Run: headless pygame with SDL's dummy video driver; simulated clock (each Clock.tick advances the game by its frame time, no real sleeping); random seed 0; keys injected as events and as key.get_pressed() state; no mouse input.
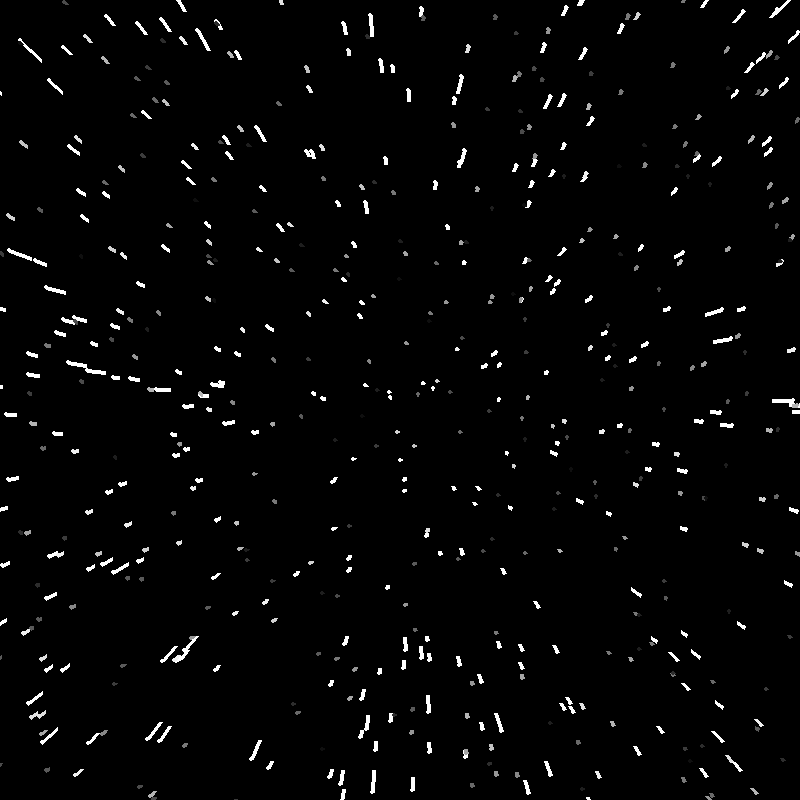
Frame 1 of 4 · flips 1–60 · no input
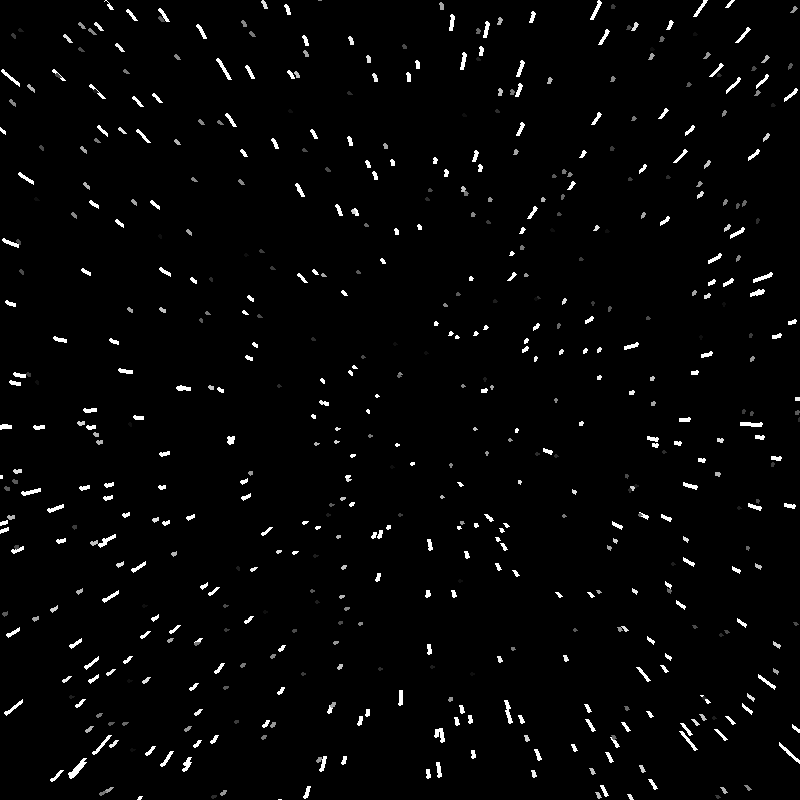
Frame 2 of 4 · flips 61–180 · tapped SPACE, RETURN · held RIGHT (→), D
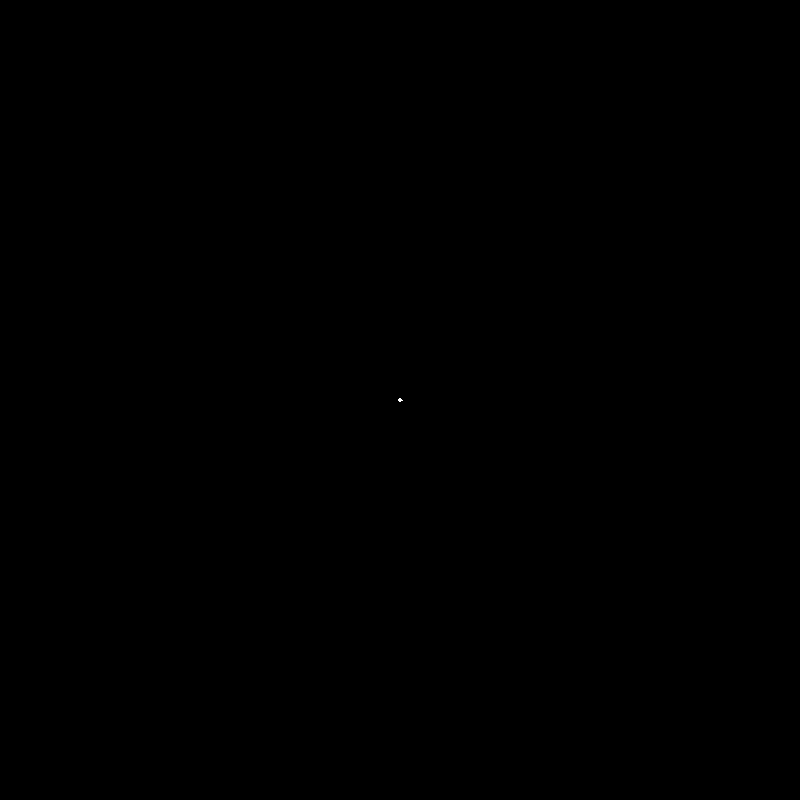
Frame 3 of 4 · flips 181–300 · held DOWN (↓), S
Frame 4 of 4 · flips 301–420 · held LEFT (←), A, UP (↑), W · screen unchanged from frame 3, image omitted

The pygame program that drew these frames:

import pygame, random

pygame.init()
width = 800
height = 800
black = (0, 0, 0)
white = (255, 255, 255)
win = pygame.display.set_mode((width, height))
clock = pygame.time.Clock()
run = True
speed = .001


class Star:
    def __init__(self):
        self.x = random.randint(-width // 2, width // 2)
        self.y = random.randint(-height // 2, height // 2)
        self.z = 1
        self.r = 2
        self.color = white
        self.c = 0
        self.oldx = round(self.x + width // 2)
        self.oldy = round(self.y + height // 2)

    def move(self):
        self.oldx = round(self.x + width // 2)
        self.oldy = round(self.y + height // 2)

        self.z += speed
        self.x *= self.z
        self.y *= self.z

    def draw(self):
        x = round(self.x + width // 2)
        y = round(self.y + height // 2)

        if self.c <= 255:
            self.color = (self.c, self.c, self.c)
            self.c += 15

        pygame.draw.circle(win, self.color, (x, y), self.r)
        pygame.draw.line(win, self.color, (self.oldx, self.oldy), (x, y), self.r * 2)


counter = 0
stars = []
for i in range(800):
    stars.append(Star())

while run:
    clock.tick(60)
    for event in pygame.event.get():
        if event.type == pygame.QUIT:
            run = False

    keys = pygame.key.get_pressed()
    if counter >= 10:
        counter = 0
        if keys[pygame.K_UP]:
            speed += .001
        if keys[pygame.K_DOWN]:
            speed -= .001
    counter += 1

    newStars = 0
    win.fill(black)
    for s in stars:
        s.move()
        s.draw()
        if s.x > width or s.x < -width // 2 or s.y > height or s.y < -height // 2:
            stars.remove(s)
            newStars += 1

    for i in range(newStars):
        stars.append(Star())

    pygame.display.flip()
